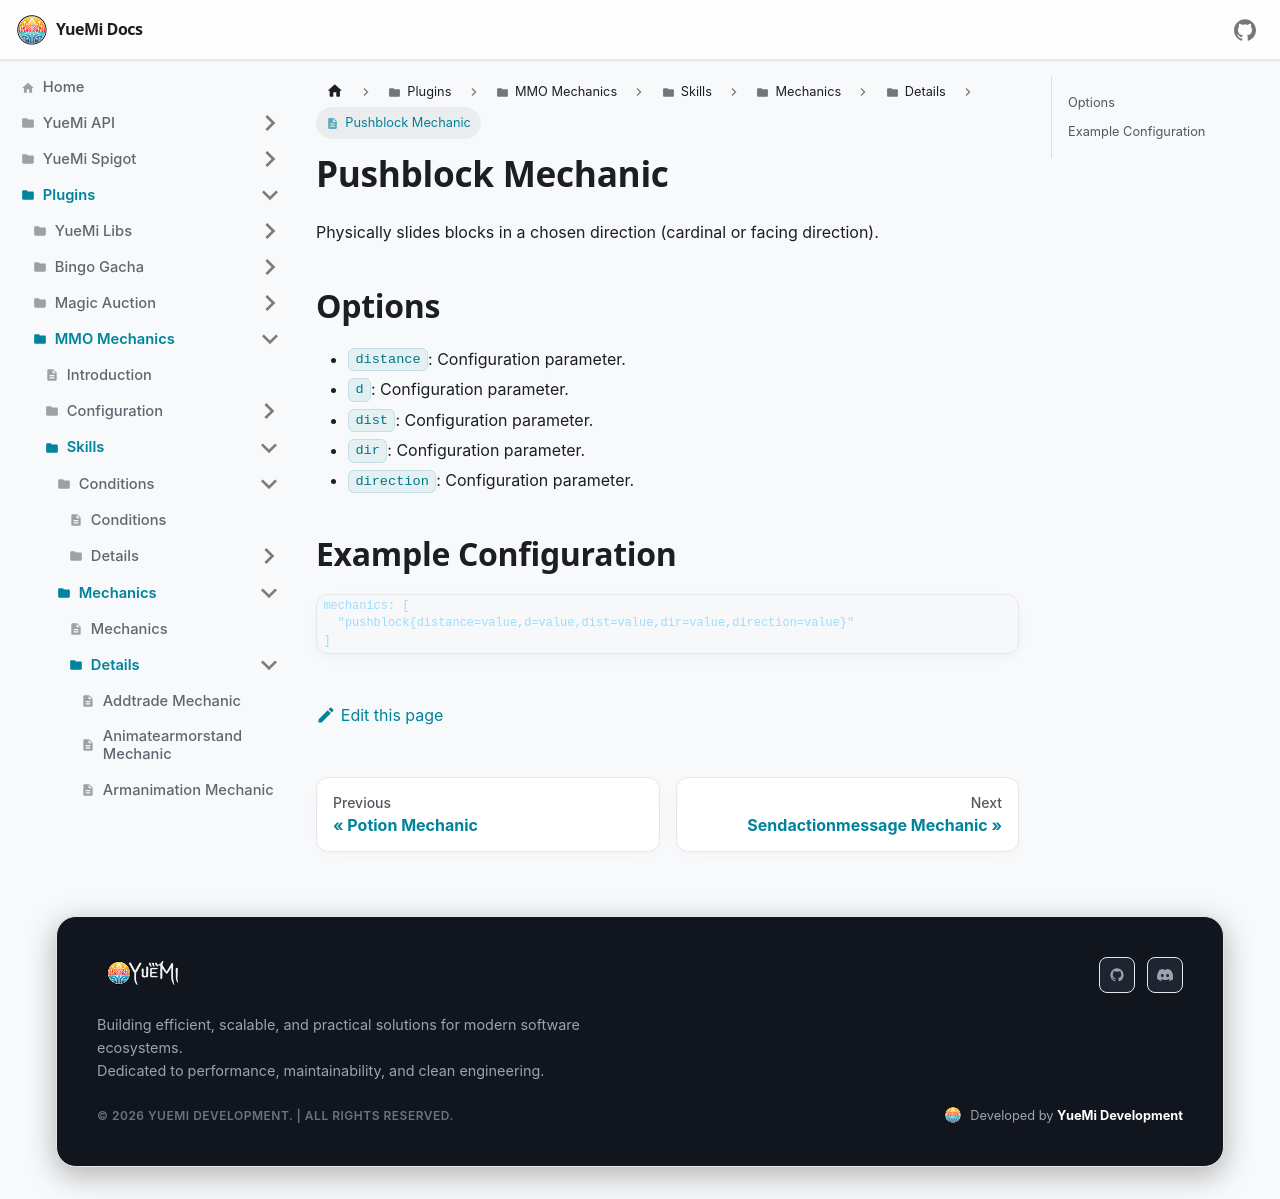

repository: YueMi-Development/YueMi-Docs · page: Plugins/MMO-Mechanics/skills/mechanics/details/pushblock/index.html · generator: docusaurus

# Pushblock Mechanic

Physically slides blocks in a chosen direction (cardinal or facing direction).

## Options

- `distance`: Configuration parameter.
- `d`: Configuration parameter.
- `dist`: Configuration parameter.
- `dir`: Configuration parameter.
- `direction`: Configuration parameter.

## Example Configuration

```json5
mechanics: [
  "pushblock{distance=value,d=value,dist=value,dir=value,direction=value}"
]
```
